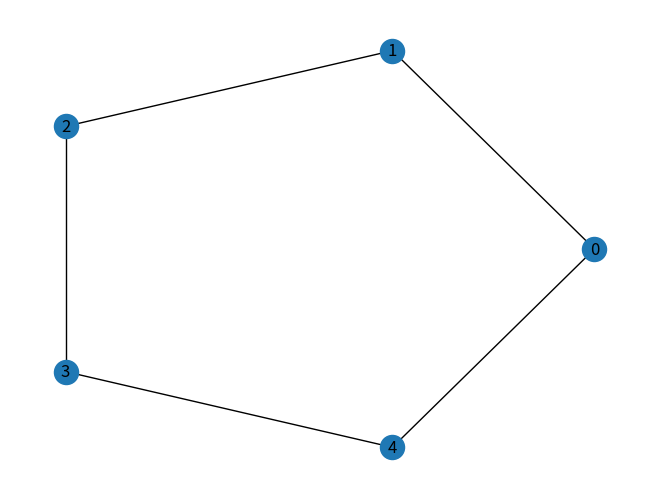
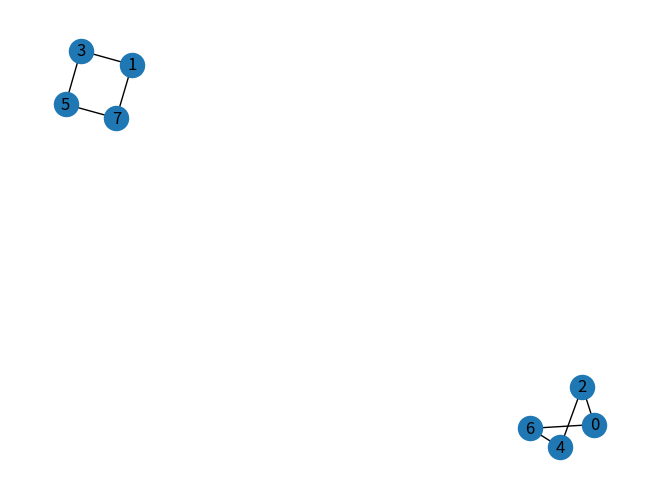

Write Python code to recreate these figures, in order.
import networkx as nx
import matplotlib.pyplot as plt

def create_cyclic_cayley_graph(
    n: int,
    generators: set[int],
) -> nx.Graph:
    """Create an undirected Cayley graph of Z_n with the given generators."""

    if n <= 0:
        raise ValueError("n must be positive")
    
    for generator in generators:
        if generator % n == 0:
            raise ValueError("generators must not create self-loops")

    graph = nx.Graph()
    graph.add_nodes_from(range(n))

    for generator in generators:
        for u in range(n):
            v = (u + generator) % n
            graph.add_edge(u, v)

    return graph

def print_graph_info(
    graph: nx.Graph,
) -> None:
    """Print information about graph."""

    print("Number of nodes of the graph :", graph.number_of_nodes())
    print("Number of edges of the graph :", graph.number_of_edges())
    print("Nodes of the graph :", list(graph.nodes()))
    print("Edges of the graph :", list(graph.edges()))
    print("Degree of the graph :", dict(graph.degree()))
    print("Is the graph connected :", nx.is_connected(graph))

def draw_graph(
    graph: nx.Graph,
    layout: str,
    filename: str,
) -> None:
    """Draw a graph with the selected layout and save it to a file."""

    if layout == "circular":
        pos = nx.circular_layout(graph)

    elif layout == "spring":
        pos = nx.spring_layout(graph)

    else:
        raise ValueError("Layout must be circular or spring")

    nx.draw(graph, pos, with_labels=True)

    plt.savefig(filename)
    plt.close()

if __name__ == "__main__":
    n = 5
    generators = {1, -1}

    cyclic = create_cyclic_cayley_graph(n, generators)

    print_graph_info(cyclic)
    draw_graph(cyclic, "circular", "cyclic_graph.png")

    print()

    n = 8
    generators = {2, -2}

    test_graph = create_cyclic_cayley_graph(n, generators)

    print_graph_info(test_graph)
    draw_graph(test_graph, "spring", "test_graph.png")
